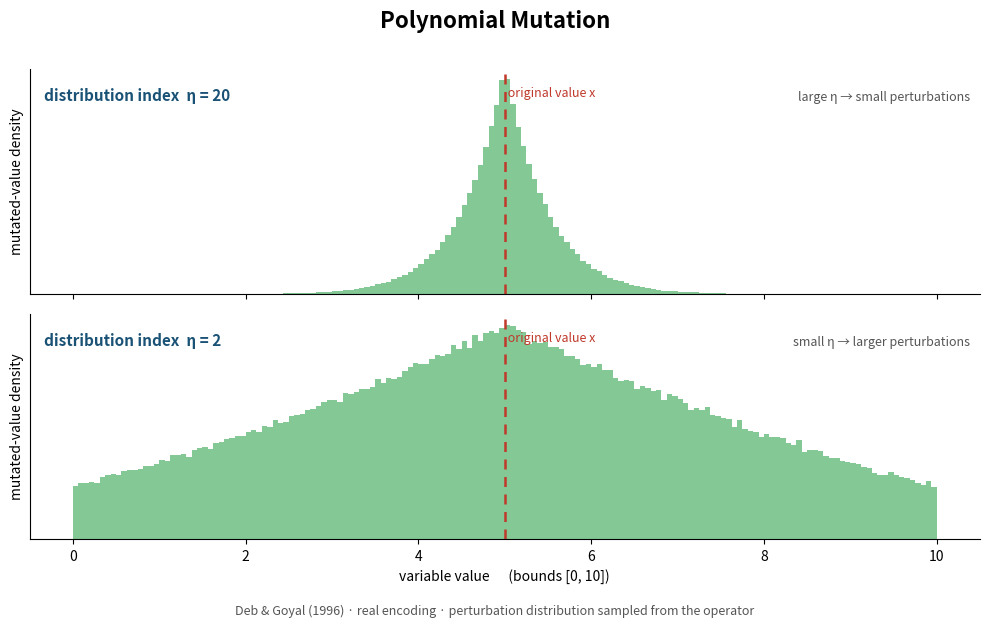

Source code (Python): (Note: this script raises an exception after producing the figure.)
"""Generate a diagram illustrating polynomial mutation on a real variable.

The sampling replicates PolynomialMutation.doMutation
(jmetal-core .../operator/mutation/impl/PolynomialMutation.java) for a single variable:
for a uniform random value u the perturbation deltaq is derived from the distribution
index and added to the variable. Sampling many u values shows the distribution of the
mutated value around the original one, which gets tighter as the distribution index grows.
"""
import os
import numpy as np
import matplotlib
matplotlib.use("Agg")
import matplotlib.pyplot as plt


def polynomial_mutation(x, yl, yu, eta, u):
    """Vectorised polynomial mutation for one variable; returns mutated values for draws u."""
    span = yu - yl
    delta1 = (x - yl) / span
    delta2 = (yu - x) / span
    mut_pow = 1.0 / (eta + 1.0)

    xy_lo = 1.0 - delta1
    val_lo = 2.0 * u + (1.0 - 2.0 * u) * (xy_lo ** (eta + 1.0))
    deltaq_lo = val_lo ** mut_pow - 1.0

    xy_hi = 1.0 - delta2
    val_hi = 2.0 * (1.0 - u) + 2.0 * (u - 0.5) * (xy_hi ** (eta + 1.0))
    deltaq_hi = 1.0 - val_hi ** mut_pow

    deltaq = np.where(u <= 0.5, deltaq_lo, deltaq_hi)
    y = x + deltaq * span
    return np.clip(y, yl, yu)


X = 5.0
LB, UB = 0.0, 10.0
N = 400_000
rng = np.random.default_rng(7)
u = rng.random(N)

fig, axes = plt.subplots(2, 1, figsize=(10, 6.2), sharex=True)
bins = np.linspace(LB, UB, 161)

for ax, eta in ((axes[0], 20.0), (axes[1], 2.0)):
    y = polynomial_mutation(X, LB, UB, eta, u)
    ax.hist(y, bins=bins, density=True, color="#41ab5d", alpha=0.65, edgecolor="none")
    ax.axvline(X, color="#c0392b", lw=1.8, ls=(0, (4, 3)))
    ax.text(X, ax.get_ylim()[1] * 0.92, " original value x", color="#c0392b",
            fontsize=9, va="top")
    ax.set_ylabel("mutated-value density")
    ax.text(0.015, 0.86, f"distribution index  η = {eta:g}", transform=ax.transAxes,
            fontsize=11, fontweight="bold", color="#1a5276")
    ax.set_yticks([])
    ax.spines[["top", "right"]].set_visible(False)

axes[0].text(0.99, 0.86, "large η → small perturbations",
             transform=axes[0].transAxes, ha="right", fontsize=9, color="#555")
axes[1].text(0.99, 0.86, "small η → larger perturbations",
             transform=axes[1].transAxes, ha="right", fontsize=9, color="#555")
axes[1].set_xlabel("variable value      (bounds [%g, %g])" % (LB, UB))

fig.suptitle("Polynomial Mutation", fontsize=16, fontweight="bold")
fig.text(0.5, 0.005,
         "Deb & Goyal (1996) · real encoding · perturbation distribution sampled "
         "from the operator",
         ha="center", fontsize=9, color="#555")
fig.tight_layout(rect=(0, 0.03, 1, 0.97))

out = os.path.join(os.path.dirname(__file__), os.pardir,
                   "docs", "resources", "figures", "polynomial_mutation.png")
fig.savefig(out, dpi=150, bbox_inches="tight")
print("saved:", out)
print("x:", X, "bounds:", (LB, UB))
